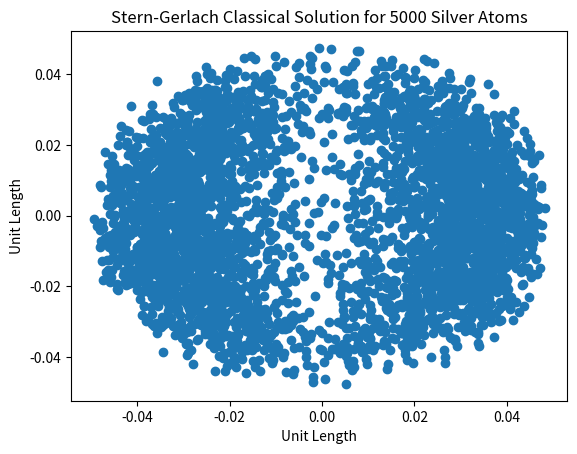

This figure's Python source:
#!/usr/bin/env python3

import numpy as np
import matplotlib.pyplot as plt

def dynamics(mass=1, N=1000, alpha=1, gamma=1,
             vy=100, vx=20, B_end=10, Y_end = 40,vz = 20):
    # We are making a range of values between
    # -1/2 and 1/2 for possible spin values in the z direction
    # Classical mechanics says nothing against the idea of spin having to be between
    # the values of -1/2 and 1/2 , the way we will interpret this from here on is that
    # the radius of the Spin-space is = 1, not sqrt(3)/2, this makes it much better as
    # well as giving us the result we wanted .Think about it to, if we sent a particle
    # with spin = 0 in the z direction, then the formula we have fails: 3/4 = s_z^2 +S_y^2 + S_x^2 as
    # unless increase S_x or S_y above 1/2, we cant equate the sides. This meanst that we are wrong
    # by contradiction. We thus must make the assumption that we can have an atom with 100% of its spin
    # in a single axis direction. This would force the bounds to be -1 to 1: From that, we can solve for S_x

    S_z   = np.random.uniform(-1, 1, N)
    S_y   = np.random.uniform(-1, 1, N)

    # we effectively do not need to worry about the S_y since it will not affect any of the motion as it is perpendicular to the
    # B field at all locations.But it is however needed to calculate the S_x since they are linearly dependent.

    S_x = np.random.choice([-1, 1], N) * np.sqrt(1 - S_y**2 - S_z**2)
    # calculate the force in the z direction, see griffiths page 182 for more info
    f_z = gamma * alpha * S_z
    f_x = gamma * alpha * S_x

    # force is constant in the z direction while in the field, thus there is a constant acceleration. Calculate using F=ma
    a_z    = f_z    / mass
    a_x = f_x / mass

    # F = 0 in the y direction, thus we can calculate the
    # time it takes for the atom to go from the beginning of the
    # magnetic field to the end
    v0x = np.random.uniform(vx-.02, vx+.02, N)
    v0y = np.random.uniform(vy,   vy+2,   N)
    v0z = np.random.uniform(vz-.02, vz+.02, N)
    
    #time to leave the field
    tbf = .19
    t = B_end / v0y
    x_xi = v0x*tbf
    x_zi = v0z * tbf
    # Calculate the z,x position as the atom leaves the magnetic field
    # lf = leaving field
    z_lf = x_zi + v0z*t + .5 * a_z * t**2
    x_lf = x_xi + v0x*t + .5 * a_x * t**2


    # The magnetic field last 20 units, lets make the screen 10 more units away
    # in these moments, there will be no acceleration at all, we neeed to recalculate
    # the velocities in each direction and maintain them through the end

    v_znew     = v0z + a_z*t
    v_x_new = v0x + a_x*t

    # calculate the time from the leaving the field to the screen
    t_new = (Y_end - B_end)/v0y

    z_f = z_lf + v_znew*t_new
    x_f = x_lf + v_x_new*t_new


    return z_f, x_f


if __name__ == '__main__':
    parameters = {
        'mass':  1,     #Mass of atom (kg)
        'N':     5000, #Number of atom
        'alpha': 1,     #Small deviation from homogeneity
        'gamma': 1,     #Gyromagnetic constant
        'vy':    100, #Velocity in the y-direction (m/s)
        'vz':    0,  #velocity in the z direction
        'vx':    0,     #Velocity in the x-direction in (m/s)
        'B_end': 20,    #y distance particle will travel
        'Y_end': 30,    #The screen location after the field
    }

    z, x = dynamics(**parameters)

    plt.scatter(x ,z)
    plt.xlabel('Unit Length')
    plt.ylabel('Unit Length')
    plt.title('Stern-Gerlach Classical Solution for 5000 Silver Atoms' )
    plt.savefig('Classical.png')
    plt.show()
